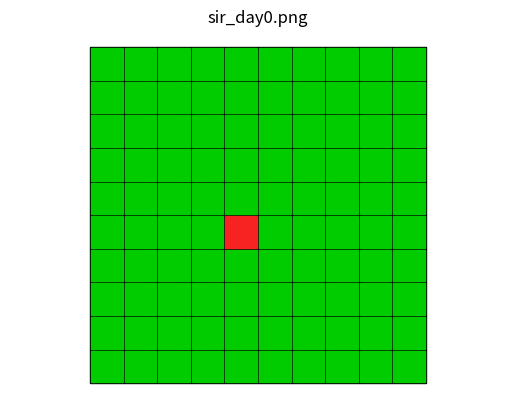
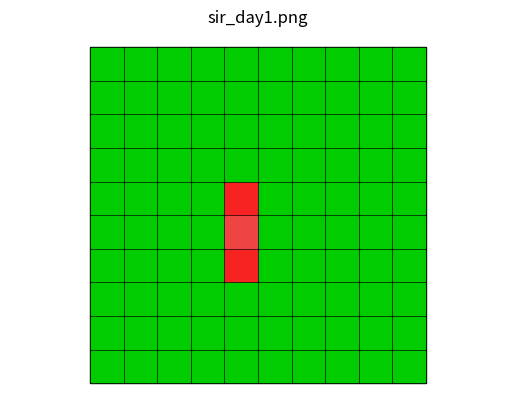
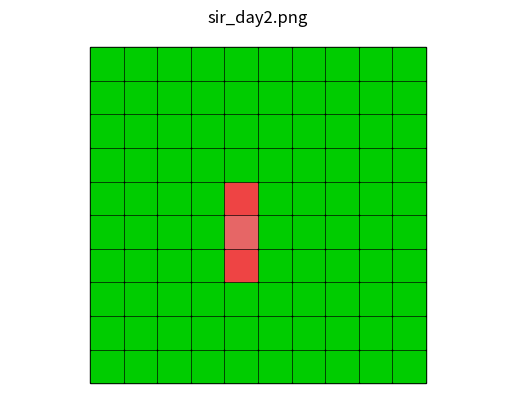
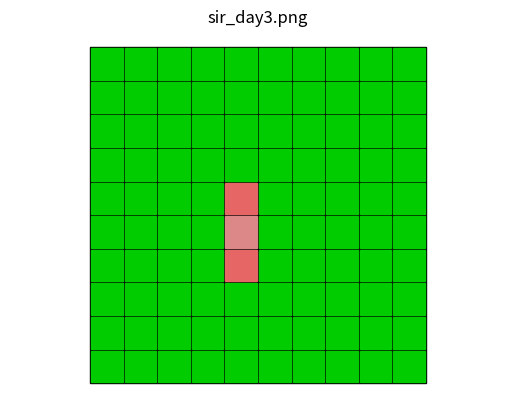
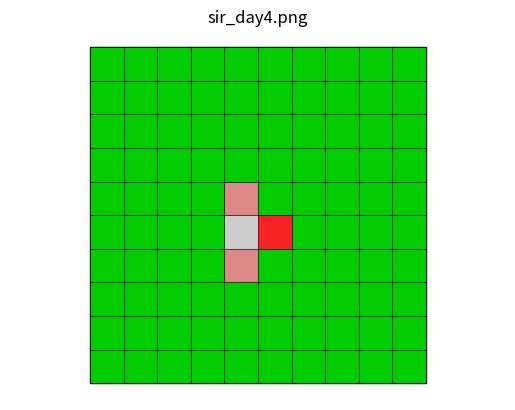
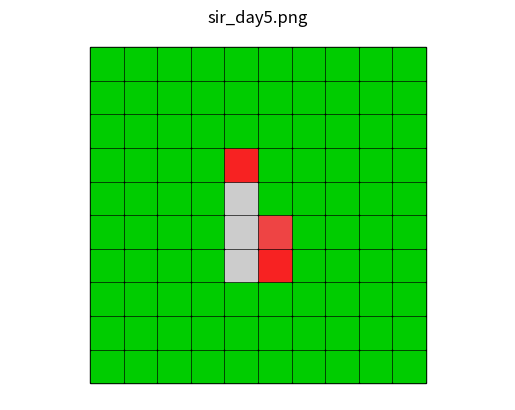
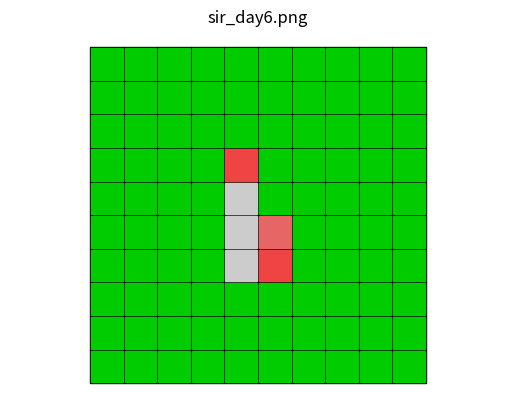
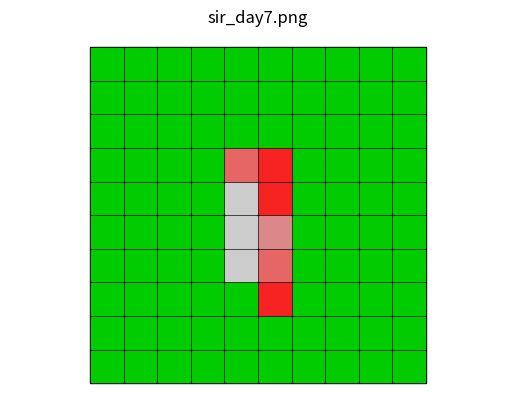
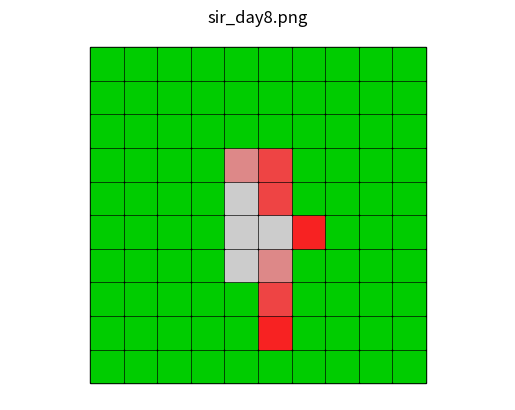
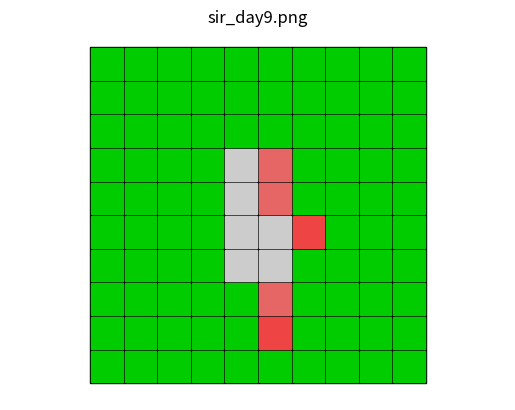
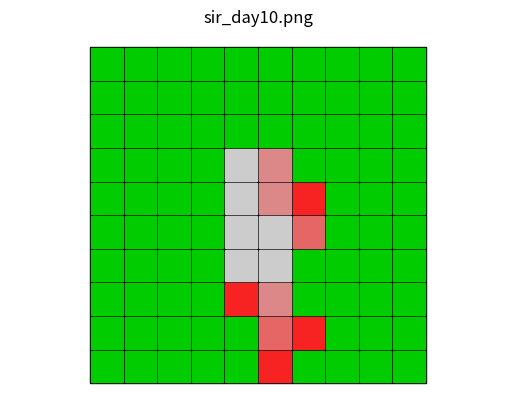
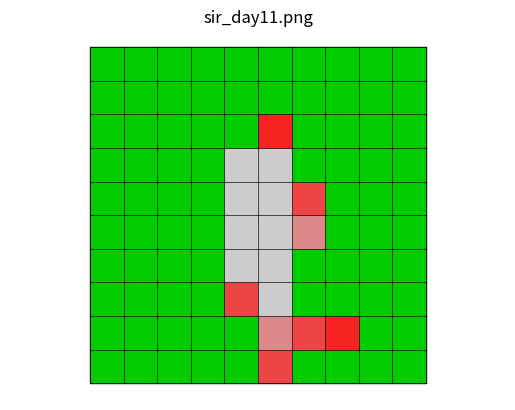
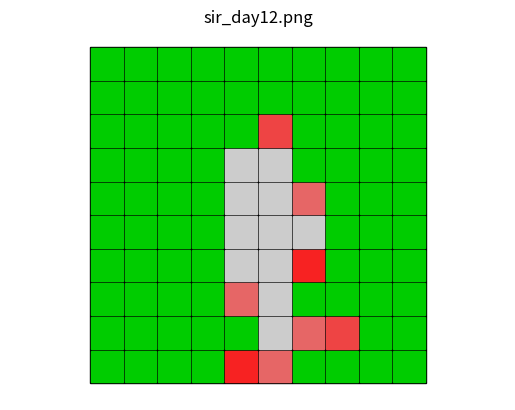
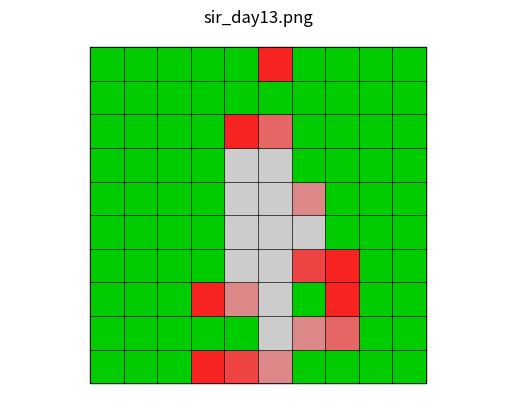
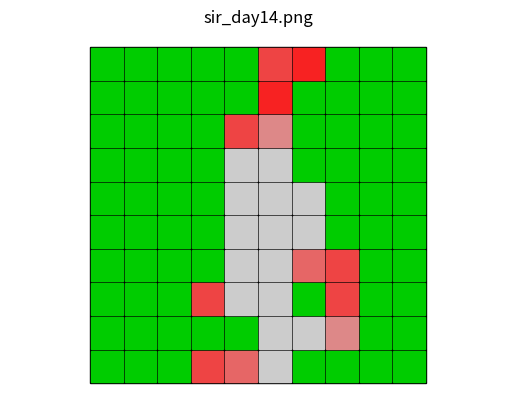
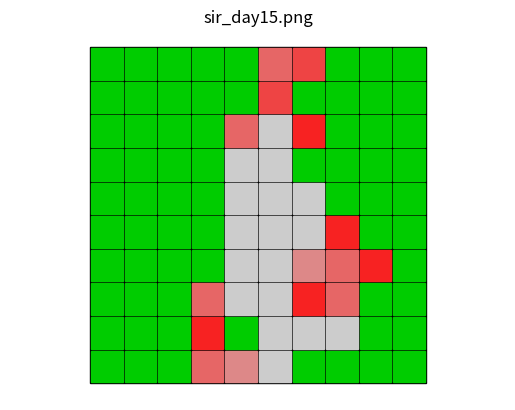

These figures' Python source, in order:
#! /usr/bin/env python3
#
def sir_area_display ( t_max, sir, filename ):

#*****************************************************************************80
#
## sir_area_display() displays an area plot of the SIR data.
#
#  Licensing:
#
#    This code is distributed under the MIT license.
#
#  Modified:
#
#    06 July 2022
#
#  Author:
#
#    John Burkardt
#
#  Reference:
#
#    Dianne O'Leary,
#    Models of Infection: Person to Person,
#    Computing in Science and Engineering,
#    Volume 6, Number 1, January/February 2004.
#
#    Dianne OLeary,
#    Scientific Computing with Case Studies,
#    SIAM, 2008,
#    ISBN13: 978-0-898716-66-5,
#    LC: QA401.O44.
#
#  Input:
#
#    integer T_MAX, the number of days of data.
#
#    integer SIR(T_MAX,3), the percentages of susceptible,
#    infected, and recovered patients for each day.
#
#    string filename: a filename for the plot.
#
  import matplotlib.pyplot as plt
  import numpy as np

  t = np.arange ( 0, t_max )

  plt.clf ( )
  plt.stackplot ( t, sir[:,0], sir[:,1], sir[:,2], labels = [ 'S', 'I', 'R' ] )
  plt.xlabel ( '<-- Days -->' )
  plt.ylabel ( '<-- Relative magnitude -->' )
  plt.title ( filename )
  plt.legend ( [ 'Suscepible', 'Infected', 'Recovered' ] )
  plt.savefig ( filename )
  print ( '  Graphics saved as "' + filename + '"' )
  plt.show ( block = False )
  plt.close ( )

  return

def sir_line_display ( t_max, sir, filename ):

#*****************************************************************************80
#
## sir_line_display() displays a line plot of the SIR data.
#
#  Licensing:
#
#    This code is distributed under the MIT license.
#
#  Modified:
#
#    06 July 2022
#
#  Author:
#
#    John Burkardt
#
#  Reference:
#
#    Dianne O'Leary,
#    Models of Infection: Person to Person,
#    Computing in Science and Engineering,
#    Volume 6, Number 1, January/February 2004.
#
#    Dianne OLeary,
#    Scientific Computing with Case Studies,
#    SIAM, 2008,
#    ISBN13: 978-0-898716-66-5,
#    LC: QA401.O44.
#
#  Input:
#
#    integer T_MAX, the number of days of data.
#
#    integer SIR(T_MAX,3), the percentages of susceptible,
#    infected, and recovered patients for each day.
#
#    string filename: a filename for the plot.
#
  import matplotlib.pyplot as plt
  import numpy as np

  t = np.arange ( 0, t_max )
 
  plt.clf ( )
  plt.plot ( t, sir[:,0], 'g-', linewidth = 3 )
  plt.plot ( t, sir[:,1], 'r-', linewidth = 3 )
  plt.plot ( t, sir[:,2], 'k-', linewidth = 3 )
  plt.grid ( True )
  plt.legend ( [ 'Suscepible', 'Infected', 'Recovered' ] )
  plt.xlabel ( '<-- Days -->' )
  plt.ylabel ( '<-- Relative magnitude -->' )
  plt.title ( filename )
  plt.savefig ( filename )
  print ( '  Graphics saved as "' + filename + '"' )
  plt.show ( block = False )
  plt.close ( )

  return

def sir_simulation ( m, n, A, k, tau, t_max ):

#*****************************************************************************80
#
## sir_simulation() simulates an SIR model of disease transmission.
#
#  Discussion:
#
#    We assume that a hospital ward comprises an array of M by N beds.
#
#    The status of each patient is recorded as an integer in an array A.
#
#    Susceptible patients, with a status of 0, have never had the disease.
#
#    Infected patients, with a positive status between 1 and K, have
#    had the disease for A[i,j] days.
#
#    Recovered patients, with a status of -1, have had the disease for K
#    days, are no longer infected, and cannot get the disease again.
#
#  Licensing:
#
#    This code is distributed under the MIT license.
#
#  Modified:
#
#    06 July 2022
#
#  Author:
#
#    John Burkardt
#
#  Reference:
#
#    Dianne OLeary,
#    Models of Infection: Person to Person,
#    Computing in Science and Engineering,
#    Volume 6, Number 1, January/February 2004.
#
#    Dianne OLeary,
#    Scientific Computing with Case Studies,
#    SIAM, 2008,
#    ISBN13: 978-0-898716-66-5,
#    LC: QA401.O44.
#
#  Input:
#
#    integer M, N, the number of rows and columns of beds.
#
#    integer A(M,N), status of each patient on day T = 1.
#
#    integer K, the maximum number of days of infection.
#
#    real TAU, the probability of transmission of the disease
#    over one day, due to one neighboring patient who is infected.
#
#    integer T_MAX, the number of days to model.
#
#  Output:
#
#    real SIR(T_MAX,3), the relative numbers of susceptible,
#    infected, and recovered patients.  The sum of these three values
#    will be 1 for each day.
#
  from numpy.random import default_rng
  import numpy as np

  rng = default_rng()

  sir = np.zeros ( [ t_max, 3 ] )

  for t in range ( 0, t_max ):

    if ( t == 0 ):
      pass
    else:
#
#  Update the patient status for the next day.
#
      A_new = np.zeros ( [ m, n ] )

      for i in range ( 0, m ):
        for j in range ( 0, n ):
#
#  Recovered patients never change.
#
          if ( A[i,j] == -1 ):
            A_new[i,j] = -1
#
#  Infected patients, knock one more day off their agony.
#
          elif ( A[i,j] < -1 ):
            A_new[i,j] = A[i,j] + 1
#
#  Susceptible, look for infected neighbors.
#
          else:

            A_new[i,j] = 0

            im1 = ( i - 1 ) % m
            ip1 = ( i + 1 ) % m
            jm1 = ( j - 1 ) % n
            jp1 = ( j + 1 ) % n

            neighbors = int ( \
              ( A[im1,j] < -1 ) + \
              ( A[ip1,j] < -1 ) + \
              ( A[i,jm1] < -1 ) + \
              ( A[i,jp1] < -1 ) )

            for neighbor in range ( 0, neighbors ):
              if ( rng.random ( ) <= tau ):
                A_new[i,j] = -k
#
#  Copy new data into A.
#
      A = A_new.copy ( )
#
#  Compute SIR.
#
    sir[t,0] = np.sum ( A ==  0 ) / m / n
    sir[t,1] = np.sum ( A <  -1 ) / m / n
    sir[t,2] = np.sum ( A == -1 ) / m / n
#
#  Plot the current A data.
#
    timestep_display ( m, n, A, k, t )
#
#  Quit if no infected persons.
#
    if ( sir[t,1] == 0 ):
      print ( '  Terminate simulation: No infected individuals remain.' )

      sir[t+1:t_max,0] = sir[t,0]
      sir[t+1:t_max,1] = sir[t,1]
      sir[t+1:t_max,2] = sir[t,2]
      break

  return sir

def sir_simulation_test ( ):

#*****************************************************************************80
#
## sir_simulation_test() tests sir_simulation().
#
#  Licensing:
#
#    This code is distributed under the MIT license.
#
#  Modified:
#
#    06 July 2022
#
#  Author:
#
#    John Burkardt
#
  import numpy as np
  import platform

  print ( '' )
  print ( 'sir_simulation_test():' )
  print ( '  python version: ' + platform.python_version ( ) )
  print ( '  numpy version:  ' + np.version.version )
  print ( '  Test sir_simulation().' )

  m = 10
  n = 10
  k = 5
  A = np.zeros( [ m, n ] )
  A[4,4] = -k
  tau = 0.2
  t_max = 50

  sir = sir_simulation ( m, n, A, k, tau, t_max )
  print ( '' )
  print ( '  At final time:' )
  print ( '  S = ', sir[-1,0] )
  print ( '  I = ', sir[-1,1] )
  print ( '  R = ', sir[-1,2] )

  filename = 'sir_line.png'
  sir_line_display ( t_max, sir, filename )

  filename = 'sir_area.png'
  sir_area_display ( t_max, sir, filename )
#
#  Terminate.
#
  print ( '' )
  print ( 'sir_simulation_test():' )
  print ( '  Normal end of execution.' )

  return

def timestamp ( ):

#*****************************************************************************80
#
## timestamp() prints the date as a timestamp.
#
#  Licensing:
#
#    This code is distributed under the MIT license. 
#
#  Modified:
#
#    21 August 2019
#
#  Author:
#
#    John Burkardt
#
  import time

  t = time.time ( )
  print ( time.ctime ( t ) )

  return

def timestep_display ( m, n, A, k, t ):

#*****************************************************************************80
#
## timestep_display() displays the SIR status of all patients at one timestep.
#
#  Discussion:
#
#    We assume that a hospital ward comprises an array of M by N beds.
#
#    The status of each patient is recorded as an integer in an array A.
#
#    Susceptible patients, with a status of 0, have never had the disease.
#
#    Infected patients, with a positive status between 1 and K, have
#    had the disease for A[i,j] days.
#
#    Recovered patients, with a status of -1, have had the disease for K
#    days, are no longer infected, and cannot get the disease again.
#
#    The dynamics for how the disease starts and spreads are handled elsewhere.
#    This routine simply displays the patient status on a given day.
#
#  Licensing:
#
#    This code is distributed under the MIT license.
#
#  Modified:
#
#    06 July 2022
#
#  Author:
#
#    John Burkardt
#
#  Reference:
#
#    Dianne O'Leary,
#    Models of Infection: Person to Person,
#    Computing in Science and Engineering,
#    Volume 6, Number 1, January/February 2004.
#
#    Dianne OLeary,
#    Scientific Computing with Case Studies,
#    SIAM, 2008,
#    ISBN13: 978-0-898716-66-5,
#    LC: QA401.O44.
#
#  Input:
#
#    integer M, N, the number of rows and columns of beds.
#
#    integer A(M,N), the status of each patient:
#     0, "Susceptible", display as WHITE.
#     1 through K, "Infected", display as shades of RED.
#    -1, "Recovered", display as GRAY.
#
#    integer K, the maximum number of days of infection.
#
#    integer T, the index of the current day.
#
  import matplotlib.pyplot as plt
  import numpy as np

  grid = np.zeros ( [ m, n ] )
#
#  Clear the graphics frame.
#
  plt.clf ( )
  plt.axis ( 'equal' )
  plt.axis ( 'off' )
#
#  Draw a square, representing the bed,
#  with most of the length and width, centered at [i,j].
#
#  Recovered patients have a light gray bed.
#  Suspectible patients have a green bed.
#  Infected patients are very red on the first day, then fade to gray.
#
  rgb = np.array ( [ 0.0, 0.0, 0.0 ] )
  plt.fill ( [ -0.5, n-0.5, n-0.5, -0.5 ], [ -0.5, -0.5, m-0.5, m-0.5 ], \
    color = rgb )
  
  for i in range ( 0, m ):
    for j in range ( 0, n ):

      if ( A[i,j] == -1 ):
        rgb = np.array ( [ 0.8, 0.8, 0.8 ] )
      elif ( A[i,j] == 0 ):
        rgb = np.array ( [ 0.0, 0.8, 0.0 ] )
      else:
        rgb = ( (       - A[i,j] ) * np.array ( [ 1.0, 0.0, 0.0 ] ) \
              + ( k + 1 + A[i,j] ) * np.array ( [ 0.8, 0.8, 0.8 ] ) ) \
              / ( k + 1 )

      a = j - 0.47
      b = j + 0.47
      c = i - 0.47
      d = i + 0.47
      plt.fill ( [ a, b, b, a ], [ c, c, d, d ], color = rgb )

  filename = 'sir_day' + str ( t ) + '.png'
  plt.title ( filename )
  plt.savefig ( filename )
  print ( '  Graphics saved as "', filename, '"' )
  plt.close ( )

  return

if ( __name__ == '__main__' ):
  timestamp ( )
  sir_simulation_test ( )
  timestamp ( )
